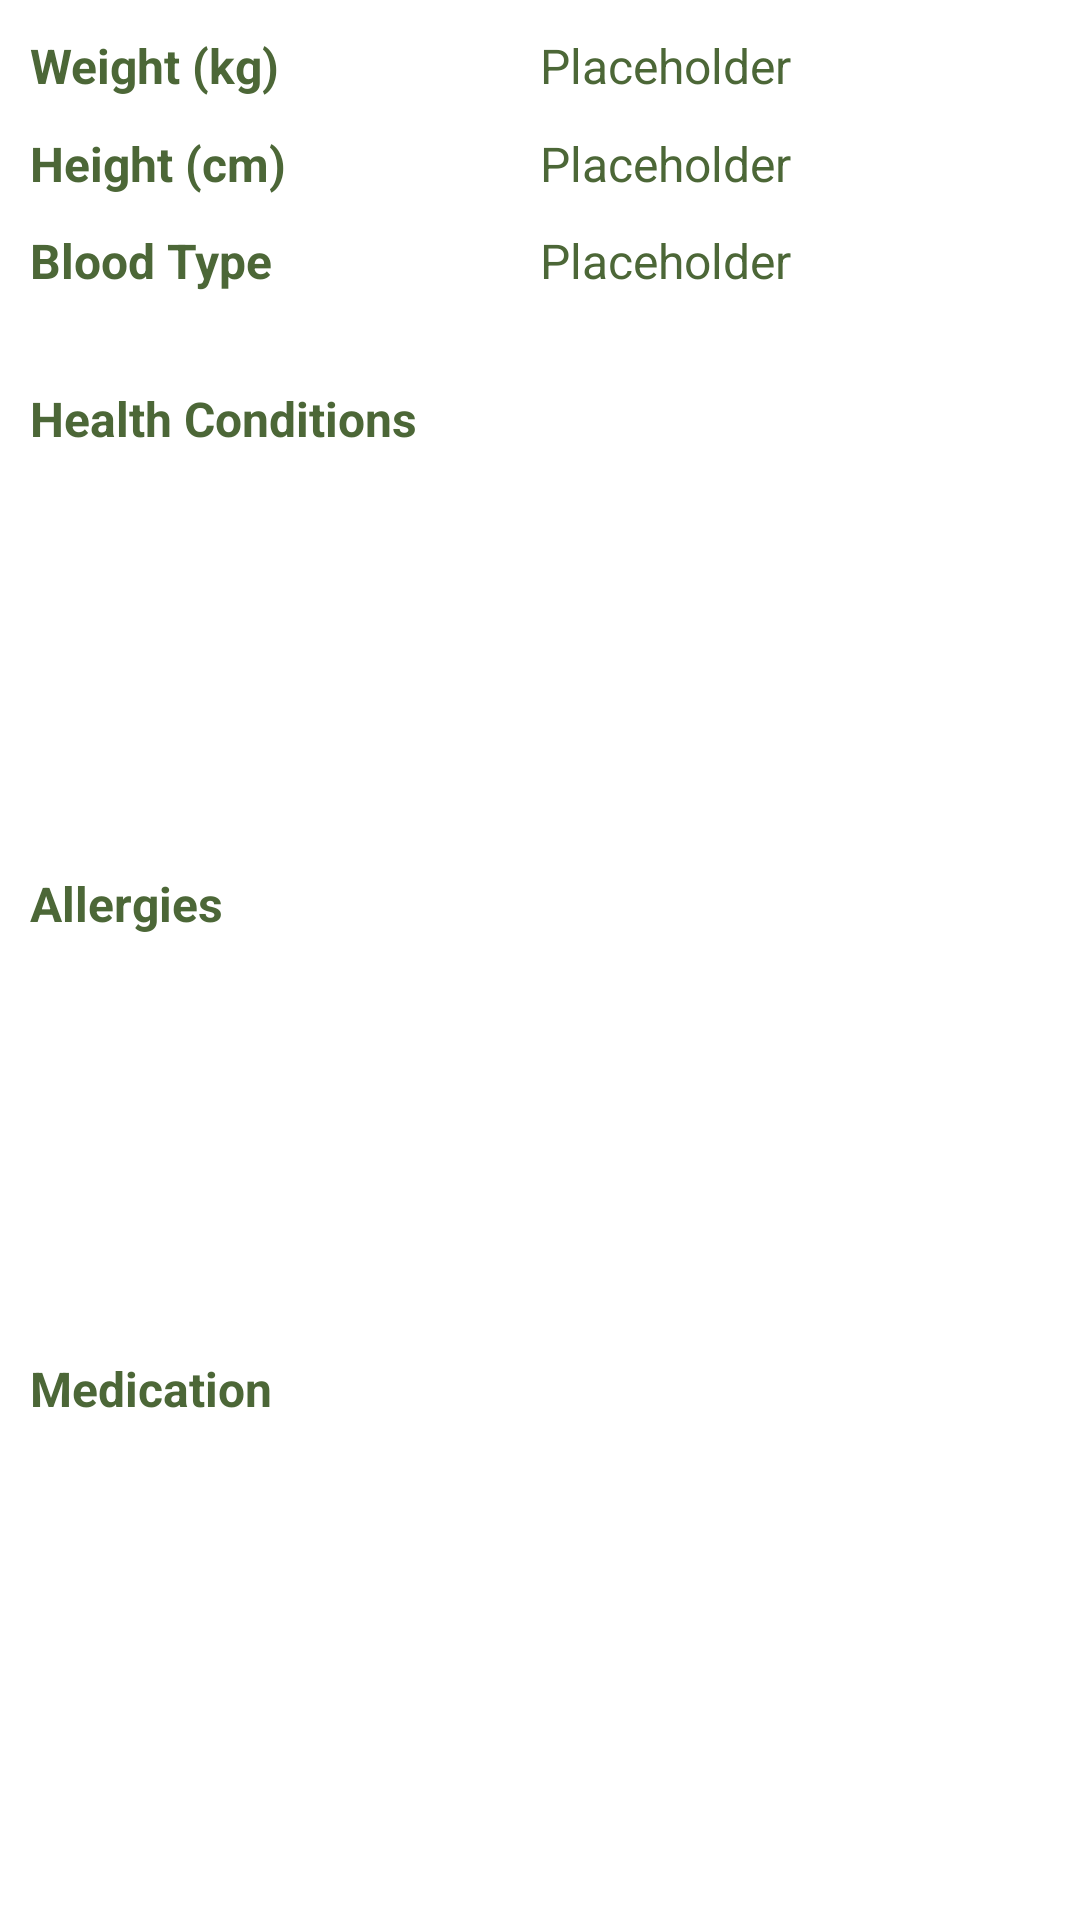

Android layout source for this screen:
<!-- AndroidManifest.xml: application theme AppTheme -->
<!-- res/layout/fragment_resident_health.xml -->
<?xml version="1.0" encoding="utf-8"?>
<androidx.constraintlayout.widget.ConstraintLayout
    xmlns:android="http://schemas.android.com/apk/res/android"
    xmlns:app="http://schemas.android.com/apk/res-auto"
    xmlns:tools="http://schemas.android.com/tools"
    android:id="@+id/frameLayout3"
    android:layout_width="match_parent"
    android:layout_height="match_parent"
    tools:context=".ResidentHealthFragment"
    android:background="@android:color/white">

            <androidx.constraintlayout.widget.Guideline
                android:id="@+id/health_guideline"
                android:layout_width="wrap_content"
                android:layout_height="wrap_content"
                android:orientation="vertical"
                app:layout_constraintGuide_percent="0.5"/>

            <androidx.constraintlayout.widget.Guideline
                android:id="@+id/health_guideline_hr"
                android:layout_width="wrap_content"
                android:layout_height="wrap_content"
                android:orientation="horizontal"
                app:layout_constraintGuide_percent="0.17"/>

            <TextView
                android:id="@+id/health_weight_title"
                android:layout_width="wrap_content"
                android:layout_height="wrap_content"
                android:text="@string/health_weight"
                app:layout_constraintLeft_toLeftOf="parent"
                app:layout_constraintTop_toTopOf="parent"
                app:layout_constraintBottom_toTopOf="@id/health_height_title"
                android:layout_marginStart="10dp"
                android:textStyle="bold"
                android:textSize="16sp"/>

            <TextView
                android:id="@+id/health_weight"
                android:layout_width="wrap_content"
                android:layout_height="wrap_content"
                android:text="@string/placeholder"
                app:layout_constraintLeft_toRightOf="@id/health_guideline"
                app:layout_constraintTop_toTopOf="parent"
                app:layout_constraintBottom_toTopOf="@id/health_height"
                android:textSize="16sp"/>

            <TextView
                android:id="@+id/health_height_title"
                android:layout_width="wrap_content"
                android:layout_height="wrap_content"
                android:text="@string/health_height"
                app:layout_constraintLeft_toLeftOf="parent"
                app:layout_constraintTop_toBottomOf="@id/health_weight_title"
                app:layout_constraintBottom_toTopOf="@id/health_blood_title"
                android:layout_marginStart="10dp"
                android:textStyle="bold"
                android:textSize="16sp"/>

            <TextView
                android:id="@+id/health_height"
                android:layout_width="wrap_content"
                android:layout_height="wrap_content"
                android:text="@string/placeholder"
                app:layout_constraintLeft_toRightOf="@id/health_guideline"
                app:layout_constraintTop_toBottomOf="@id/health_weight"
                app:layout_constraintBottom_toTopOf="@id/health_blood"
                android:textSize="16sp"/>

            <TextView
                android:id="@+id/health_blood_title"
                android:layout_width="wrap_content"
                android:layout_height="wrap_content"
                android:text="@string/health_blood"
                app:layout_constraintLeft_toLeftOf="parent"
                app:layout_constraintTop_toBottomOf="@id/health_height_title"
                app:layout_constraintBottom_toTopOf="@id/health_guideline_hr"
                android:layout_marginStart="10dp"
                android:textStyle="bold"
                android:textSize="16sp"/>

            <TextView
                android:id="@+id/health_blood"
                android:layout_width="wrap_content"
                android:layout_height="wrap_content"
                android:text="@string/placeholder"
                app:layout_constraintLeft_toRightOf="@id/health_guideline"
                app:layout_constraintTop_toBottomOf="@id/health_height"
                app:layout_constraintBottom_toTopOf="@id/health_guideline_hr"
                android:textSize="16sp"/>

            <TextView
                android:id="@+id/health_conditions_title"
                android:layout_width="wrap_content"
                android:layout_height="wrap_content"
                android:text="@string/health_conditions"
                app:layout_constraintLeft_toLeftOf="parent"
                app:layout_constraintTop_toBottomOf="@id/health_guideline_hr"
                android:layout_marginTop="20dp"
                android:layout_marginStart="10dp"
                android:textStyle="bold"
                android:textSize="16sp"/>

            <ListView
                android:id="@+id/health_conditions"
                android:layout_width="match_parent"
                android:layout_height="120dp"
                app:layout_constraintTop_toBottomOf="@id/health_conditions_title"
                app:layout_constraintBottom_toTopOf="@id/health_allergies_title"
                android:divider="@color/greenWording"
                android:dividerHeight="1dp"/>

            <TextView
                android:id="@+id/health_allergies_title"
                android:layout_width="wrap_content"
                android:layout_height="wrap_content"
                android:text="@string/health_allergies"
                app:layout_constraintLeft_toLeftOf="parent"
                app:layout_constraintTop_toBottomOf="@id/health_conditions"
                android:layout_marginTop="20dp"
                android:layout_marginStart="10dp"
                android:textStyle="bold"
                android:textSize="16sp"/>

            <ListView
                android:id="@+id/health_allergies"
                android:layout_width="match_parent"
                android:layout_height="120dp"
                app:layout_constraintTop_toBottomOf="@id/health_allergies_title"
                app:layout_constraintBottom_toTopOf="@id/health_mediation_title"
                android:divider="@color/greenWording"
                android:dividerHeight="1dp"/>

            <TextView
                android:id="@+id/health_mediation_title"
                android:layout_width="wrap_content"
                android:layout_height="wrap_content"
                android:text="@string/health_medication"
                app:layout_constraintLeft_toLeftOf="parent"
                app:layout_constraintTop_toBottomOf="@id/health_allergies"
                android:layout_marginTop="20dp"
                android:layout_marginStart="10dp"
                android:textStyle="bold"
                android:textSize="16sp"/>

            <ListView
                android:id="@+id/health_medication"
                android:layout_width="match_parent"
                android:layout_height="120dp"
                app:layout_constraintTop_toBottomOf="@id/health_mediation_title"
                android:divider="@color/greenWording"
                android:dividerHeight="1dp"/>

</androidx.constraintlayout.widget.ConstraintLayout>
<!-- resources referenced by this layout -->
<resources>
  <color name="greenWording">#4C6737</color>
  <string name="health_allergies">Allergies</string>
  <string name="health_blood">Blood Type</string>
  <string name="health_conditions">Health Conditions</string>
  <string name="health_height">Height (cm)</string>
  <string name="health_medication">Medication</string>
  
      // Used in Details (History) Fragment
  <string name="health_weight">Weight (kg)</string>
  <string name="placeholder">Placeholder</string>
  
      // Used in Login Page
  <style name="AppTheme" parent="Theme.AppCompat.Light.DarkActionBar">
          
          <item name="colorPrimary">@color/colorPrimary</item>
          <item name="colorPrimaryDark">@color/colorPrimaryDark</item>
          <item name="colorAccent">@color/colorAccent</item>
          <item name="android:textColor">@color/greenWording</item>
          <item name="android:textSize">14dp</item>
      </style>
  <color name="colorPrimary">#279B00</color>
  <color name="colorPrimaryDark">#1D7500</color>
  <color name="colorAccent">#348DFF</color>
</resources>
